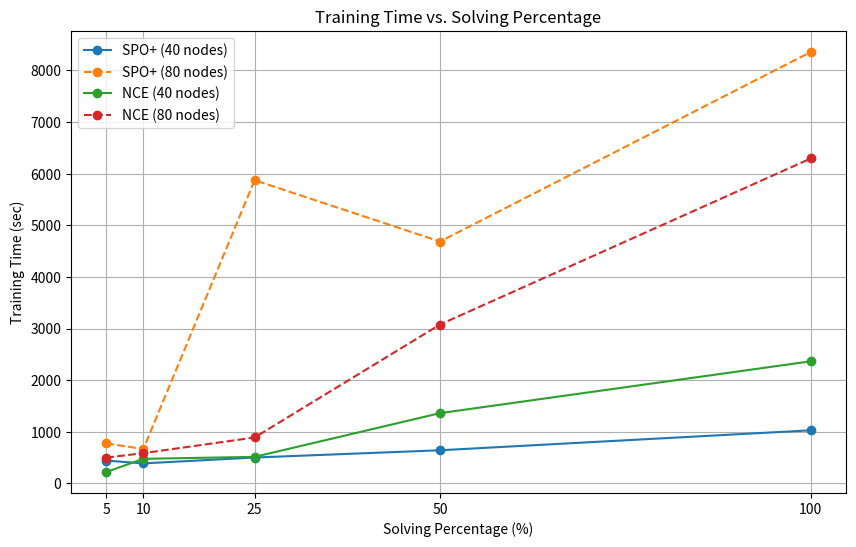
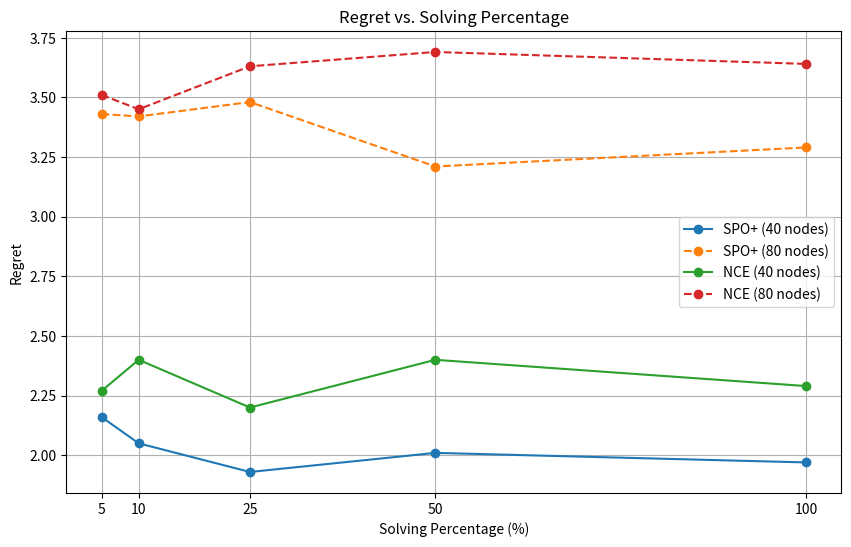

Python code for these plots, in order:
import matplotlib.pyplot as plt

# Data from the tables
solving_percentages = [5, 10, 25, 50, 100]
methods = ['SPO+', 'NCE']

# Training Time (TT) for 40 nodes
tt_40 = {
    'SPO+': [441.09, 387.04, 500.93, 641.40, 1028.16],
    'NCE': [220.97, 475.79, 513.38, 1360.71, 2365.32]
}

# Regret (RE) for 40 nodes
re_40 = {
    'SPO+': [2.16, 2.05, 1.93, 2.01, 1.97],
    'NCE': [2.27, 2.40, 2.20, 2.40, 2.29]
}

# Training Time (TT) for 80 nodes
tt_80 = {
    'SPO+': [774.37, 665.21, 5873.70, 4685.73, 8358.05],
    'NCE': [498.89, 585.44, 888.94, 3077.54, 6294.36]
}

# Regret (RE) for 80 nodes
re_80 = {
    'SPO+': [3.43, 3.42, 3.48, 3.21, 3.29],
    'NCE': [3.51, 3.45, 3.63, 3.69, 3.64]
}

# Plotting function
def plot_data(data_40, data_80, ylabel, title, filename):
    plt.figure(figsize=(10, 6))
    for method in methods:
        plt.plot(solving_percentages, data_40[method], label=f"{method} (40 nodes)", marker='o')
        plt.plot(solving_percentages, data_80[method], label=f"{method} (80 nodes)", marker='o', linestyle='--')
    plt.xlabel('Solving Percentage (%)')
    plt.xticks(solving_percentages)  # Set x-axis ticks to only the solving percentages
    plt.ylabel(ylabel)
    plt.title(title)
    plt.legend()
    plt.grid(True)
    plt.savefig(filename)
    plt.show()

# Generate the plots
plot_data(tt_40, tt_80, 'Training Time (sec)', 'Training Time vs. Solving Percentage', 'cach_training_time_plot.png')
plot_data(re_40, re_80, 'Regret', 'Regret vs. Solving Percentage', 'cach_regret_plot.png')
